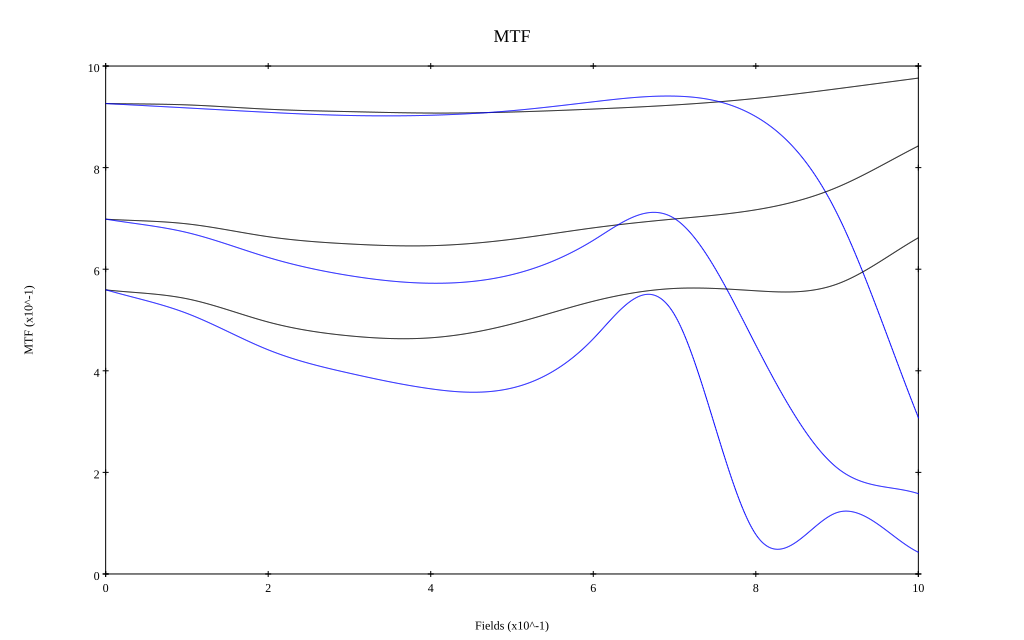

Data behind this chart, as committed beside it:
, 0, 0.1, 0.2, 0.3, 0.4, 0.5, 0.6, 0.7, 0.8, 0.9, 1
10 sag, 0.926, 0.923, 0.915, 0.91, 0.907, 0.909, 0.915, 0.923, 0.936, 0.955, 0.976
10 tan, 0.926, 0.918, 0.909, 0.903, 0.903, 0.912, 0.93, 0.941, 0.9, 0.71, 0.308
30 sag, 0.698, 0.689, 0.664, 0.65, 0.646, 0.659, 0.681, 0.699, 0.717, 0.761, 0.843
30 tan, 0.699, 0.672, 0.623, 0.587, 0.572, 0.589, 0.657, 0.7, 0.451, 0.209, 0.158
50 sag, 0.559, 0.542, 0.496, 0.469, 0.465, 0.492, 0.537, 0.562, 0.558, 0.571, 0.662
50 tan, 0.559, 0.513, 0.441, 0.395, 0.365, 0.366, 0.463, 0.51, 0.078, 0.121, 0.043
